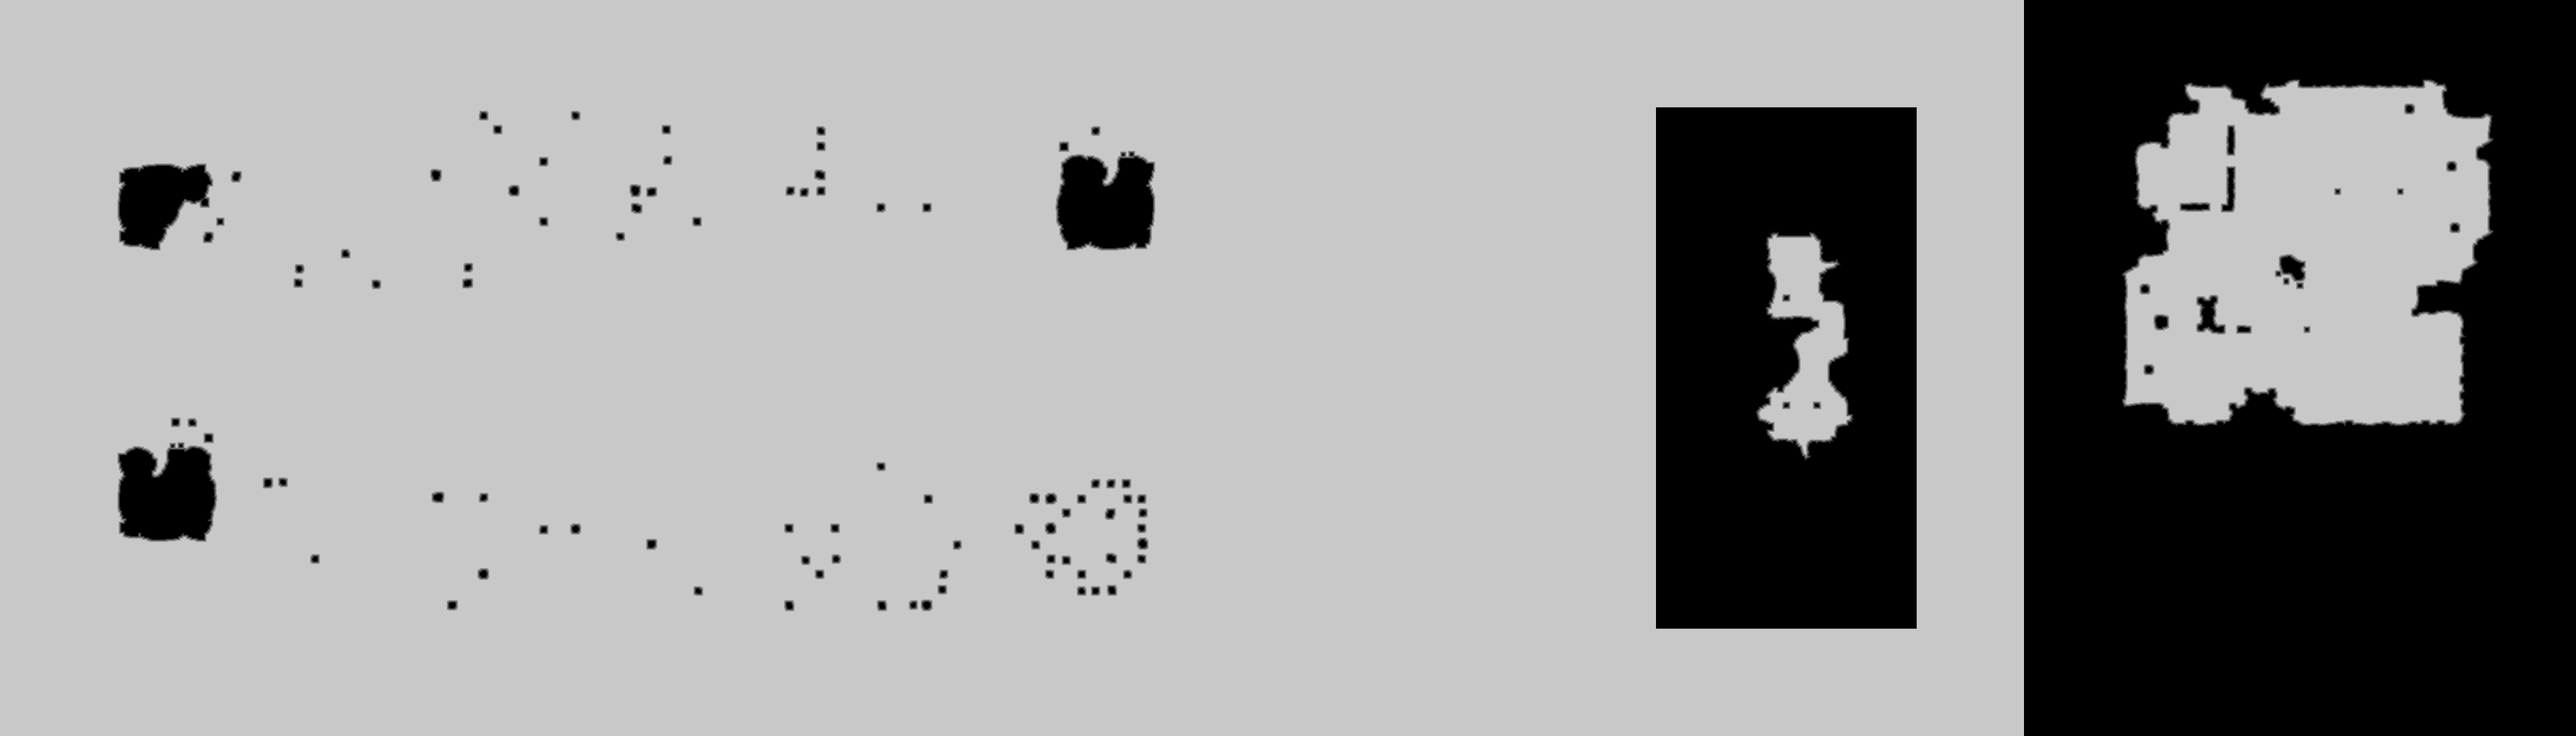

The data file committed next to this chart (first rows):
source	tdt_hull ranged
truth	truth_330acefcbf0.tsv
width	3864
height	1104
nibble	0	998463
nibble	1	11366
nibble	2	11955
nibble	3	12622
nibble	4	13313
nibble	5	3218137
